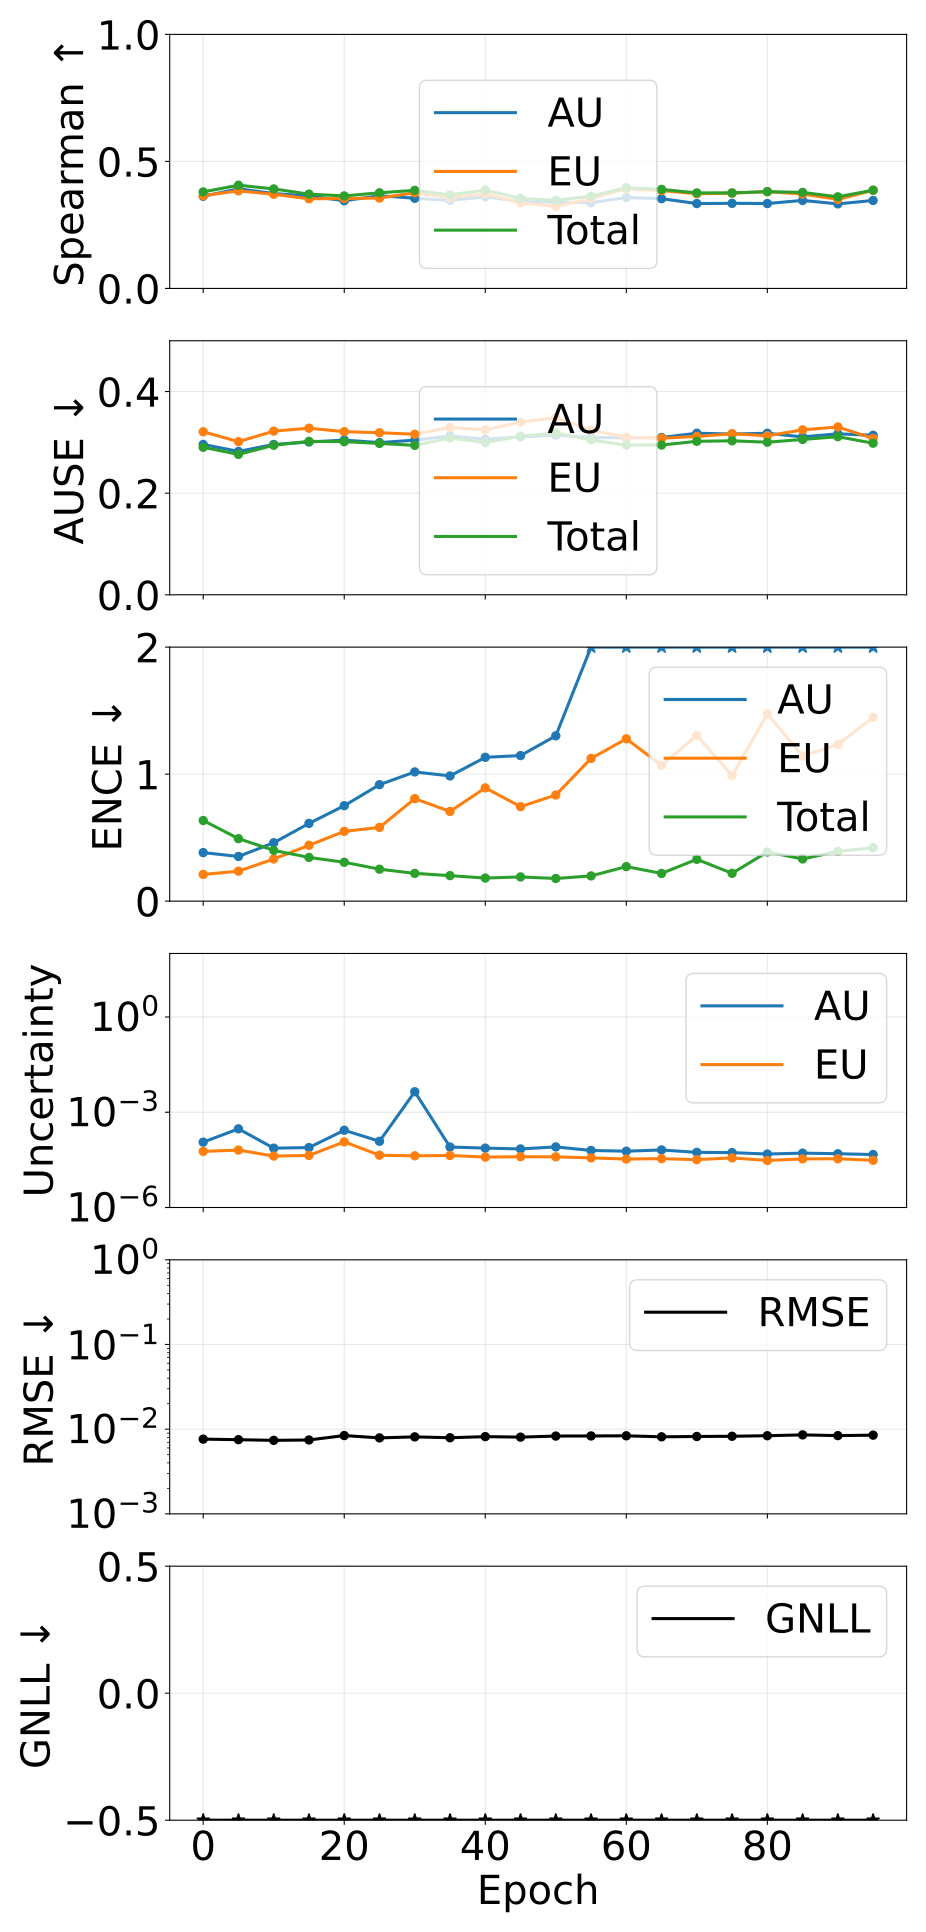

The data file committed next to this chart (first rows):
epoch, pearson_aleatoric, pearson_epistemic, pearson_total, spearman_aleatoric, spearman_epistemic, spearman_total, ause_aleatoric, ause_epistemic, ause_total, ence_aleatoric, ence_epistemic, ence_total, magnitude_aleatoric, magnitude_epistemic, magnitude_total, rmse_e_atom, nll_energy
0, 0.2164, 0.259, 0.2405, 0.3627, 0.3653, 0.38, 0.2959, 0.3209, 0.2903, 0.3822, 0.2102, 0.635, 0.0001143, 5.848437139404723e-05, 0.0001728, 0.00763, -3.506
5, 0.07364, 0.1298, 0.08077, 0.3923, 0.3842, 0.4063, 0.2822, 0.3014, 0.2763, 0.3517, 0.236, 0.492, 0.0003004, 6.429643743749693e-05, 0.0003647, 0.007514, -3.648
10, 0.1946, 0.2187, 0.2019, 0.3734, 0.3706, 0.3918, 0.2959, 0.3221, 0.2944, 0.4598, 0.3318, 0.3997, 7.387360544157673e-05, 4.171654538720304e-05, 0.0001156, 0.007379, -3.688
15, 0.1482, 0.1498, 0.1522, 0.364, 0.3528, 0.3712, 0.3007, 0.3279, 0.302, 0.6121, 0.4398, 0.3441, 7.707414107858313e-05, 4.354711563515821e-05, 0.0001206, 0.007455, -3.679
20, 0.555, 0.6379, 0.6093, 0.3451, 0.3539, 0.3641, 0.3045, 0.321, 0.3014, 0.7515, 0.5493, 0.3062, 0.0002713, 0.0001168, 0.0003881, 0.008408, -3.622
25, 0.1797, 0.1719, 0.1832, 0.3652, 0.3558, 0.3765, 0.2995, 0.3189, 0.2979, 0.9169, 0.5805, 0.2517, 0.0001215, 4.434057745129394e-05, 0.0001659, 0.007892, -3.65
30, 0.02734, 0.1226, 0.02753, 0.3549, 0.3767, 0.3861, 0.3044, 0.316, 0.2942, 1.017, 0.8067, 0.2184, 0.004412, 4.249396701432033e-05, 0.004455, 0.008113, -3.621
35, 0.1933, 0.2392, 0.2009, 0.3467, 0.3567, 0.3682, 0.3126, 0.3293, 0.3085, 0.9857, 0.7062, 0.2008, 8.030902805990082e-05, 4.3490962286591636e-05, 0.0001238, 0.007919, -3.641
40, 0.1814, 0.1815, 0.1854, 0.3607, 0.373, 0.3871, 0.3062, 0.3246, 0.2996, 1.132, 0.8918, 0.1818, 7.4173560027657e-05, 3.866548167434303e-05, 0.0001128, 0.008167, -3.619
45, 0.1711, 0.1834, 0.1744, 0.3427, 0.3368, 0.3543, 0.3107, 0.3397, 0.3122, 1.146, 0.7438, 0.1906, 6.982856901404375e-05, 3.982288718875679e-05, 0.0001097, 0.008056, -3.615
50, 0.1721, 0.1952, 0.1752, 0.3393, 0.3226, 0.3469, 0.3144, 0.3488, 0.3184, 1.302, 0.8355, 0.1785, 8.089538692283895e-05, 3.941940707704816e-05, 0.0001203, 0.008293, -3.583
55, 0.1663, 0.2699, 0.1723, 0.3376, 0.3535, 0.3631, 0.3096, 0.3238, 0.3048, 2.006, 1.124, 0.1986, 6.249244314981297e-05, 3.6516516363064964e-05, 9.900895956689056e-05, 0.008319, -3.584
60, 0.1711, 0.1515, 0.1747, 0.3578, 0.3921, 0.3966, 0.3088, 0.3101, 0.2945, 2.095, 1.278, 0.272, 5.9365479922325904e-05, 3.353428462178272e-05, 9.289976515246963e-05, 0.008352, -3.588
65, 0.1893, 0.2154, 0.1931, 0.3533, 0.3853, 0.3898, 0.3096, 0.3082, 0.2947, 2.148, 1.069, 0.2183, 6.48698430469267e-05, 3.4480074580210384e-05, 9.934991630625518e-05, 0.008124, -3.613
70, 0.1648, 0.1525, 0.1691, 0.3342, 0.3727, 0.376, 0.318, 0.3116, 0.3021, 2.614, 1.305, 0.3294, 5.447756802018375e-05, 3.212808674730638e-05, 8.660565409750233e-05, 0.008201, -3.589
75, 0.1595, 0.1889, 0.1647, 0.335, 0.3748, 0.3762, 0.3164, 0.317, 0.3031, 2.441, 0.9884, 0.2192, 5.3469642330082934e-05, 3.6499907678899033e-05, 8.996955137927216e-05, 0.008245, -3.601
80, 0.1569, 0.2448, 0.1617, 0.3343, 0.3812, 0.381, 0.318, 0.313, 0.3003, 2.995, 1.474, 0.3869, 4.822543182904155e-05, 3.0269425317590047e-05, 7.849485610367993e-05, 0.00837, -3.565
85, 0.155, 0.2544, 0.16, 0.3465, 0.3715, 0.378, 0.3107, 0.3246, 0.3057, 2.916, 1.142, 0.332, 5.159123503040064e-05, 3.387616528323178e-05, 8.546740031206354e-05, 0.008563, -3.55
90, 0.1594, 0.1864, 0.1641, 0.3328, 0.3506, 0.3606, 0.3168, 0.3303, 0.3112, 3.265, 1.234, 0.3921, 4.932321312076056e-05, 3.428025606786775e-05, 8.360347017573986e-05, 0.008397, -3.549
95, 0.1505, 0.3025, 0.1561, 0.3463, 0.3863, 0.3868, 0.3139, 0.3078, 0.2983, 3.087, 1.447, 0.4207, 4.658324734175494e-05, 3.064760282197767e-05, 7.723084933049904e-05, 0.008499, -3.545
